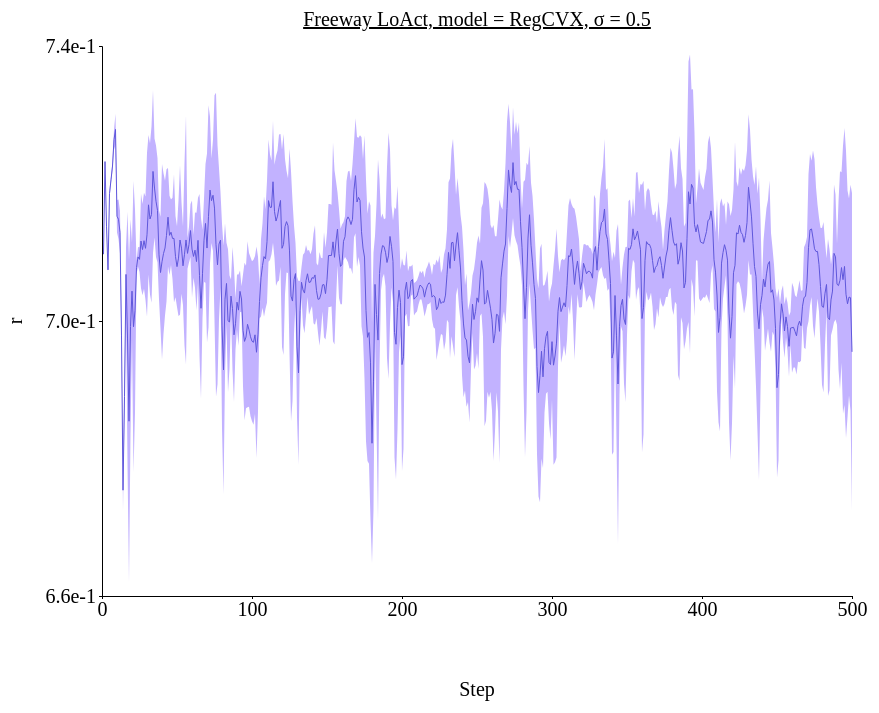
D3 v4 page, settled after 480 driven frames (8 s of simulated time); the page loaded 1 data file(s).



// set the dimensions and margins of the graph
var margin = {top: 100, right: 450, bottom: 200, left: 100},
// var margin = {top: 1, right: 3, bottom: 3, left: 6},
    width = 1300 - margin.left - margin.right,
    height = 850 - margin.top - margin.bottom;

// append the svg object to the body of the page
var svg = d3.select("#my_dataviz")
  .append("svg")
    .attr("width", width + margin.left + margin.right)
    .attr("height", height + margin.top + margin.bottom)
  .append("g")
    .attr("transform",
          "translate(" + margin.left + "," + margin.top + ")");

//Read the data
d3.csv('./data/data_1207_Freeway_stepwise_RegCVX/Freeway_stepwise_sigma-0.5.csv',function(data) {
  // console.log(data)
  // Add X axis --> it is a date format
  var x = d3.scaleLinear()
    .domain([0,500])
    .range([ 0, width ]);
  svg.append("g")
    .style("font", "20px times")
    .attr("transform", "translate(0," + height + ")")
    .call(d3.axisBottom(x)
    .tickValues([0, 100, 200, 300, 400, 500])
    .tickSize(3));

  // text label for the x axis
  svg.append("text")             
      .attr("transform",
            "translate(" + (width/2) + " ," + 
                           (height + margin.top) + ")")
      .style("font-size", "20px")
      .style("text-anchor", "middle")
      .text("Step");

  // Add Y axis
  var y = d3.scaleLinear()
    .domain([0.66, 0.74])
    .range([ height, 0 ]);
  svg.append("g")
    .style("font", "20px times")
    .call(d3.axisLeft(y)
    .tickValues([0.66, 0.7, 0.74])
    .tickFormat(d3.format(".1e"))
    .tickSize(3));
  
  // text label for the y axis
  svg.append("text")
      .attr("transform", "rotate(-90)")
      .attr("y", 0 - margin.left)
      .attr("x",0 - (height / 2))
      .attr("dy", "1em")
      .style("font-size", "20px")
      .style("text-anchor", "middle")
      .text("r"); 

  // This allows to find the closest X index of the mouse:
  var bisect = d3.bisector(function(d) { return d.x; }).left;

  // Create the circle that travels along the curve of chart
  var focus = svg
    .append('g')
    .append('circle')
      .style("fill", "none")
      .attr("stroke", "black")
      .attr('r', 4.0)
      .style("opacity", 0)

  // Create the text that travels along the curve of chart
  var focusText = svg
    .append('g')
    .append('text')
      .style("opacity", 0)
      .attr("text-anchor", "left")
      .attr("alignment-baseline", "middle")
  
  svg.append("path")
      .datum(data)
      .attr("fill", d3.color('#5f57db').brighter(2))
      .attr("stroke", "none")
      .attr("d", d3.area()
      .x(function(d) { return x(d.x) })
      .y0(function(d) { return y(d.y_hi) })
      .y1(function(d) { return y(d.y_lo) })
      )

  // Add the line
  svg
    .append("path")
    .datum(data)
    .attr("fill", "none")
    // .attr("stroke", "steelblue")
    .attr("stroke", '#5f57db')
    .attr("stroke-width", 1)
    .attr("d", d3.line()
      .x(function(d) { return x(d.x) })
      .y(function(d) { return y(d.y) })
      )

  // Create a rect on top of the svg area: this rectangle recovers mouse position
  svg
    .append('rect')
    .style("fill", "none")
    .style("pointer-events", "all")
    .attr('width', width)
    .attr('height', height)
    .on('mouseover', mouseover)
    .on('mousemove', mousemove)
    .on('mouseout', mouseout);

  svg.append("text")
    .attr("x", (width / 2))             
    .attr("y", -20)
    .attr("text-anchor", "middle")  
    .style("font-size", "20px") 
    .style("text-decoration", "underline")  
    .text("Freeway LoAct, model = RegCVX, σ = 0.5")

  // What happens when the mouse move -> show the annotations at the right positions.
  function mouseover() {
    focus.style("opacity", 1)
    focusText.style("opacity",1)
    focusText.style("font-size", "20px")
  }

  function mousemove() {
    // recover coordinate we need
    var x0 = x.invert(d3.mouse(this)[0]);
    var i = bisect(data, x0, 1);
    selectedData = data[i]
    focus
      .attr("cx", x(selectedData.x))
      .attr("cy", y(selectedData.y))
    focusText
      .html("(" + selectedData.x + ", " + d3.format(".1e")(selectedData.y) + ")")
      .attr("x", 700)
      .attr("y", 20)
      // .attr("x", x(selectedData.x)+5)
      // .attr("y", y(selectedData.y))
    }
  function mouseout() {
    focus.style("opacity", 0)
    focusText.style("opacity", 0)
  }

});



### data: data/data_1207_Freeway_stepwise_RegCVX/Freeway_stepwise_sigma-0.5.csv
x, y, R_std, y_hi, y_lo
1, 0.7097, 0.0004708, 0.7102, 0.7092
2, 0.7232, 0.0002537, 0.7234, 0.7229
3, 0.7138, 0.00026, 0.7141, 0.7135
4, 0.7074, 0.0006485, 0.7081, 0.7068
5, 0.7185, 0.0006201, 0.7191, 0.7179
6, 0.7205, 0.0004725, 0.721, 0.7201
7, 0.7225, 0.0006445, 0.7232, 0.7219
8, 0.7264, 0.001471, 0.7279, 0.7249
9, 0.7279, 0.002277, 0.7301, 0.7256
10, 0.7152, 0.002371, 0.7176, 0.7129
11, 0.7148, 0.00287, 0.7177, 0.7119
12, 0.7129, 0.003094, 0.716, 0.7098
13, 0.6978, 0.002516, 0.7003, 0.6953
14, 0.6754, 0.002953, 0.6783, 0.6724
15, 0.689, 0.003086, 0.6921, 0.686
16, 0.7068, 0.003916, 0.7107, 0.7029
17, 0.6975, 0.01838, 0.7159, 0.6791
18, 0.6854, 0.02348, 0.7089, 0.6619
19, 0.6992, 0.0156, 0.7148, 0.6836
20, 0.7043, 0.007022, 0.7114, 0.6973
21, 0.6992, 0.0212, 0.7204, 0.678
22, 0.7015, 0.01478, 0.7163, 0.6867
23, 0.7078, 0.0009924, 0.7088, 0.7068
24, 0.7093, 0.001419, 0.7107, 0.7079
25, 0.709, 0.001845, 0.7108, 0.7071
26, 0.7116, 0.006865, 0.7185, 0.7048
27, 0.7104, 0.006641, 0.717, 0.7037
28, 0.7117, 0.006979, 0.7187, 0.7047
29, 0.7106, 0.007522, 0.7181, 0.703
30, 0.7125, 0.01192, 0.7245, 0.7006
31, 0.7169, 0.01014, 0.727, 0.7068
32, 0.7148, 0.011, 0.7258, 0.7038
33, 0.7155, 0.01283, 0.7283, 0.7026
34, 0.7218, 0.01186, 0.7336, 0.7099
35, 0.7193, 0.007204, 0.7265, 0.7121
36, 0.7174, 0.008102, 0.7255, 0.7093
37, 0.7161, 0.007566, 0.7237, 0.7085
38, 0.7096, 0.006494, 0.7161, 0.7031
39, 0.7071, 0.008108, 0.7152, 0.6989
40, 0.7086, 0.01421, 0.7228, 0.6944
41, 0.7098, 0.01168, 0.7215, 0.6981
42, 0.7106, 0.009803, 0.7204, 0.7008
43, 0.7125, 0.009604, 0.7221, 0.7029
44, 0.7151, 0.007172, 0.7223, 0.7079
45, 0.7125, 0.005771, 0.7182, 0.7067
46, 0.7129, 0.004754, 0.7177, 0.7082
47, 0.712, 0.00591, 0.7179, 0.7061
48, 0.712, 0.00934, 0.7214, 0.7027
49, 0.7094, 0.005909, 0.7153, 0.7035
50, 0.7079, 0.005875, 0.7138, 0.702
51, 0.7091, 0.008407, 0.7176, 0.7007
52, 0.7118, 0.01089, 0.7227, 0.7009
53, 0.7106, 0.006639, 0.7172, 0.704
54, 0.708, 0.005714, 0.7137, 0.7023
55, 0.7097, 0.01327, 0.723, 0.6964
56, 0.7118, 0.01811, 0.7299, 0.6937
57, 0.7098, 0.002238, 0.7121, 0.7076
58, 0.7111, 0.00261, 0.7137, 0.7085
59, 0.7132, 0.003846, 0.717, 0.7093
60, 0.7105, 0.007051, 0.7175, 0.7034
... 440 more rows